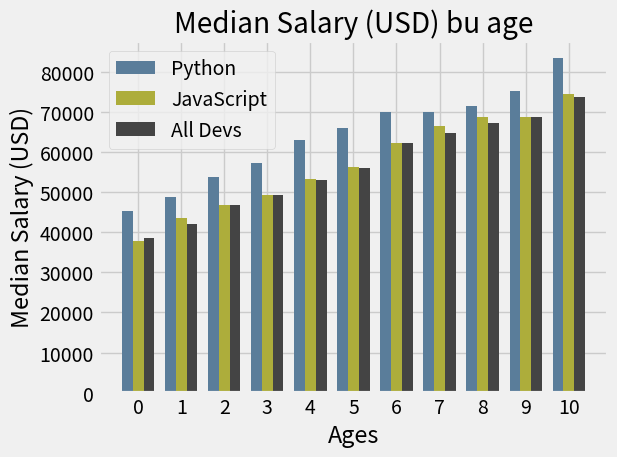

Python code for this plot:
import matplotlib.pyplot as plt
import numpy as np

#print(plt.style.available) #사용할 수 있는 종류의 스타일 출력
plt.style.use('fivethirtyeight')
#plt.xkcd() #comic style

ages_x = [25, 26, 27, 28, 29, 30, 31, 32, 33, 34, 35]

x_indexes = np.arange(len(ages_x))
width = 0.25

py_dev_y = [45372, 48876, 53850, 57287, 63016,
            65998, 70003, 70000, 71496, 75370, 83640]

plt.bar(x_indexes - width, py_dev_y, color = '#5a7d9a', 
         linewidth = 2, width = width, label = 'Python')

js_dev_y = [37810, 43515, 46823, 49293, 53437,
            56373, 62375, 66674, 68745, 68746, 74583]

plt.bar(x_indexes, js_dev_y, color = '#adad3b', 
         linewidth = 2, width = width, label = 'JavaScript')

dev_y = [38496, 42000, 46752, 49320, 53200,
         56000, 62316, 64928, 67317, 68748, 73752]


plt.bar(x_indexes + width, dev_y, color = '#444444', linestyle = '--', 
         linewidth = 2, width = width, label = 'All Devs') 
# Marker Style can be found in matdplotlib website

plt.xlabel('Ages')
plt.ylabel('Median Salary (USD)')
plt.title('Median Salary (USD) bu age')

plt.legend(['Python', 'JavaScript', 'All Devs']) # --> legend는 label기능과 동일

plt.xticks(ticks = x_indexes, label = ages_x)
#plt.grid(True) #fivethirtyeight 스타일에는 그리드 기본 설정

plt.tight_layout()

#plt.savefig('plot.png') 현재 디렉토리에 저장

plt.show()